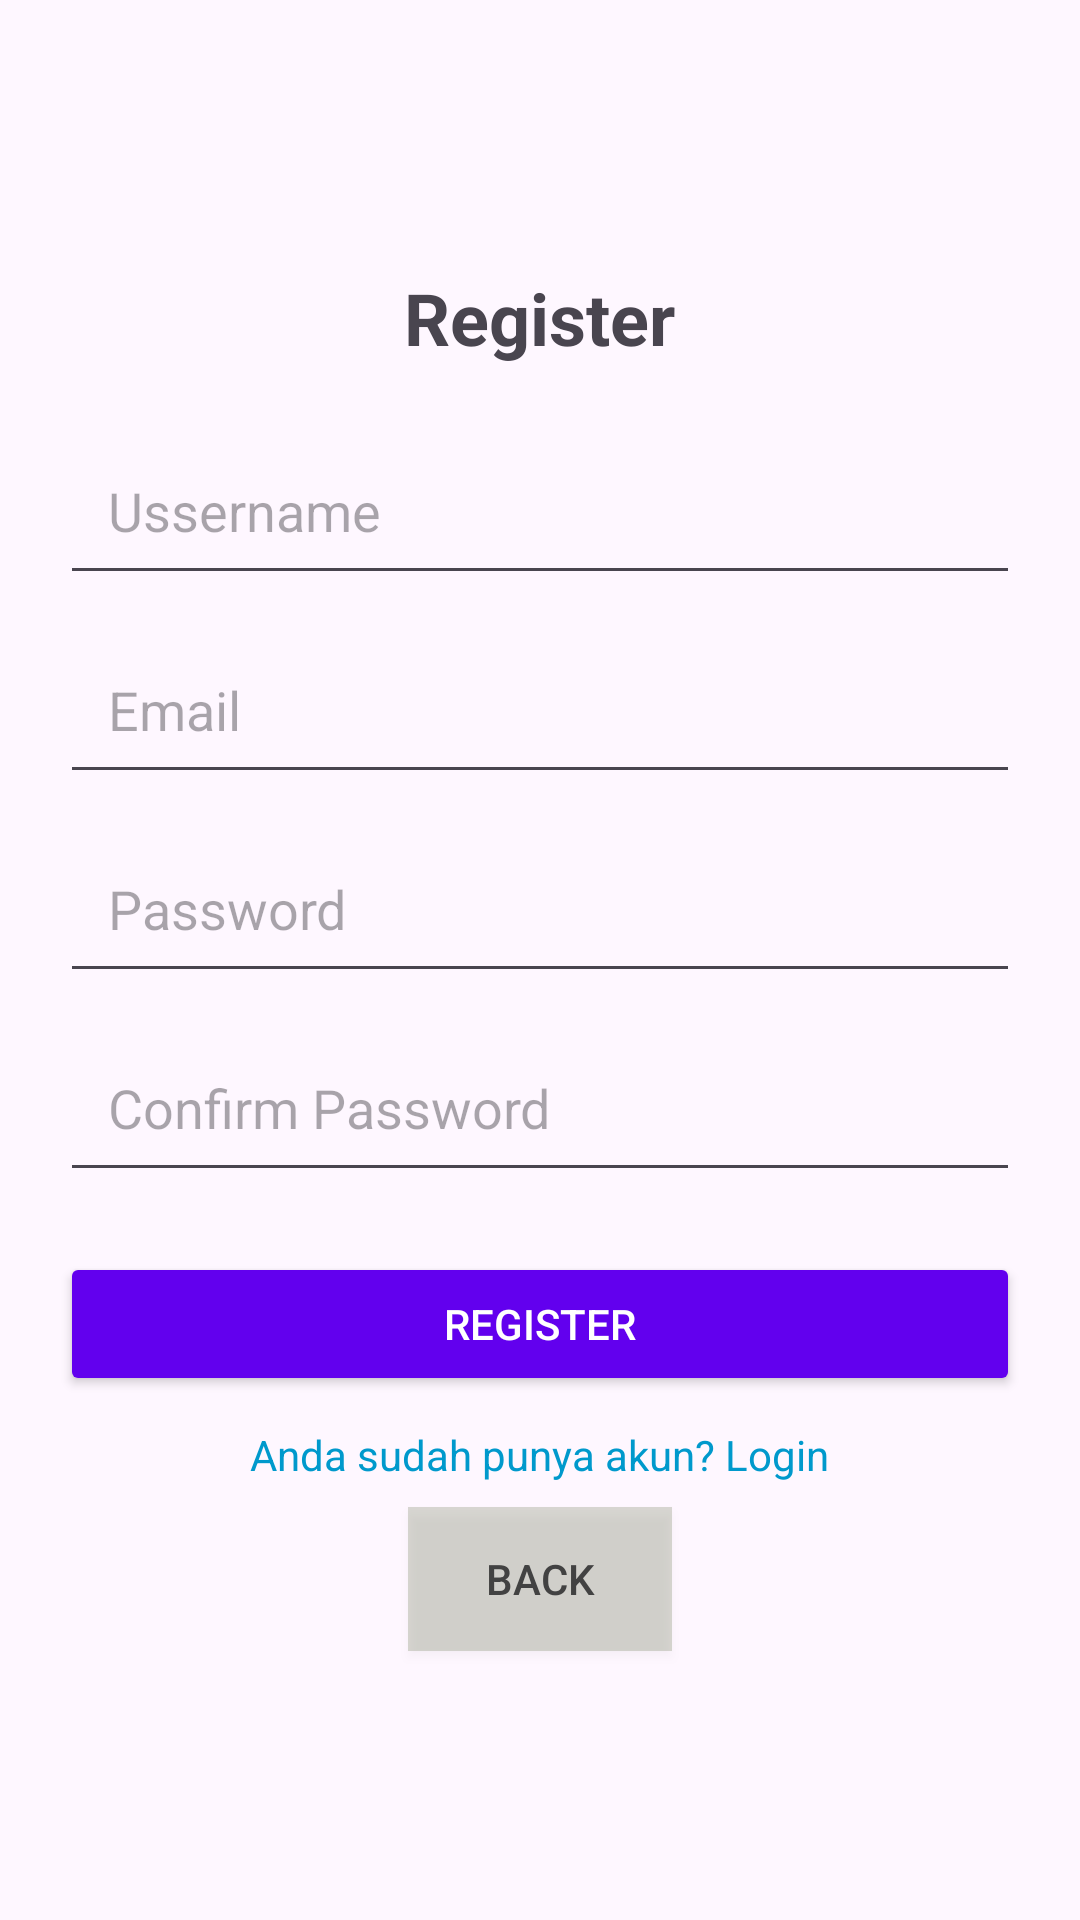

Here is an Android app screen rendered from its layout file. Give the layout XML and the strings, colors and styles it references.
<!-- AndroidManifest.xml: application theme Theme.ValiaaApplication2 -->
<!-- res/layout/activity_register2.xml -->
<?xml version="1.0" encoding="utf-8"?>
<androidx.constraintlayout.widget.ConstraintLayout xmlns:android="http://schemas.android.com/apk/res/android"
    xmlns:app="http://schemas.android.com/apk/res-auto"
    xmlns:tools="http://schemas.android.com/tools"
    android:id="@+id/main"
    android:layout_width="match_parent"
    android:layout_height="match_parent"
    tools:context=".registerActivity2">

    <LinearLayout
        android:layout_width="match_parent"
        android:layout_height="match_parent"
        android:gravity="center"
        android:orientation="vertical"
        android:padding="20dp"
        tools:layout_editor_absoluteX="86dp"
        tools:layout_editor_absoluteY="317dp">

        <TextView
            android:layout_width="wrap_content"
            android:layout_height="wrap_content"
            android:layout_marginBottom="20dp"
            android:text="Register"
            android:textSize="24sp"
            android:textStyle="bold" />

        <EditText
            android:id="@+id/username_EditText"
            android:layout_width="match_parent"
            android:layout_height="wrap_content"
            android:layout_marginBottom="10dp"
            android:hint="Ussername"
            android:inputType="text"
            android:padding="16dp" />

        <EditText
            android:id="@+id/email_EditText"
            android:layout_width="match_parent"
            android:layout_height="wrap_content"
            android:layout_marginBottom="10dp"
            android:hint="Email"
            android:inputType="textEmailAddress"
            android:padding="16dp" />

        <EditText
            android:id="@+id/password_EditText"
            android:layout_width="match_parent"
            android:layout_height="wrap_content"
            android:layout_marginBottom="10dp"
            android:hint="Password"
            android:inputType="textPassword"
            android:padding="16dp" />

        <EditText
            android:id="@+id/confirm_PasswordEditText"
            android:layout_width="match_parent"
            android:layout_height="wrap_content"
            android:layout_marginBottom="20dp"
            android:hint="Confirm Password"
            android:inputType="textPassword"
            android:padding="16dp" />

        <Button
            android:id="@+id/register_Button"
            android:layout_width="match_parent"
            android:layout_height="wrap_content"
            android:layout_marginBottom="10dp"
            android:backgroundTint="#6200EE"
            android:text="Register"
            android:textColor="@android:color/white" />

        <TextView
            android:id="@+id/loginTextView"
            android:layout_width="wrap_content"
            android:layout_height="wrap_content"
            android:layout_gravity="center_horizontal"
            android:text="Anda sudah punya akun? Login"
            android:textColor="@android:color/holo_blue_dark" />


        <Button
            android:id="@+id/button_2"
            android:layout_width="wrap_content"
            android:layout_height="wrap_content"
            android:layout_marginTop="8dp"
            android:background="#3452"
            android:shadowColor="@color/cardview_light_background"
            android:text="Back"
            android:textColor="@color/cardview_dark_background"
            tools:layout_editor_absoluteX="286dp"
            tools:layout_editor_absoluteY="626dp" />

    </LinearLayout>
</androidx.constraintlayout.widget.ConstraintLayout>
<!-- resources referenced by this layout -->
<resources>
  <style name="Theme.ValiaaApplication2" parent="Base.Theme.ValiaaApplication2" />
  <style name="Base.Theme.ValiaaApplication2" parent="Theme.Material3.DayNight.NoActionBar">
          
          
      </style>
</resources>
